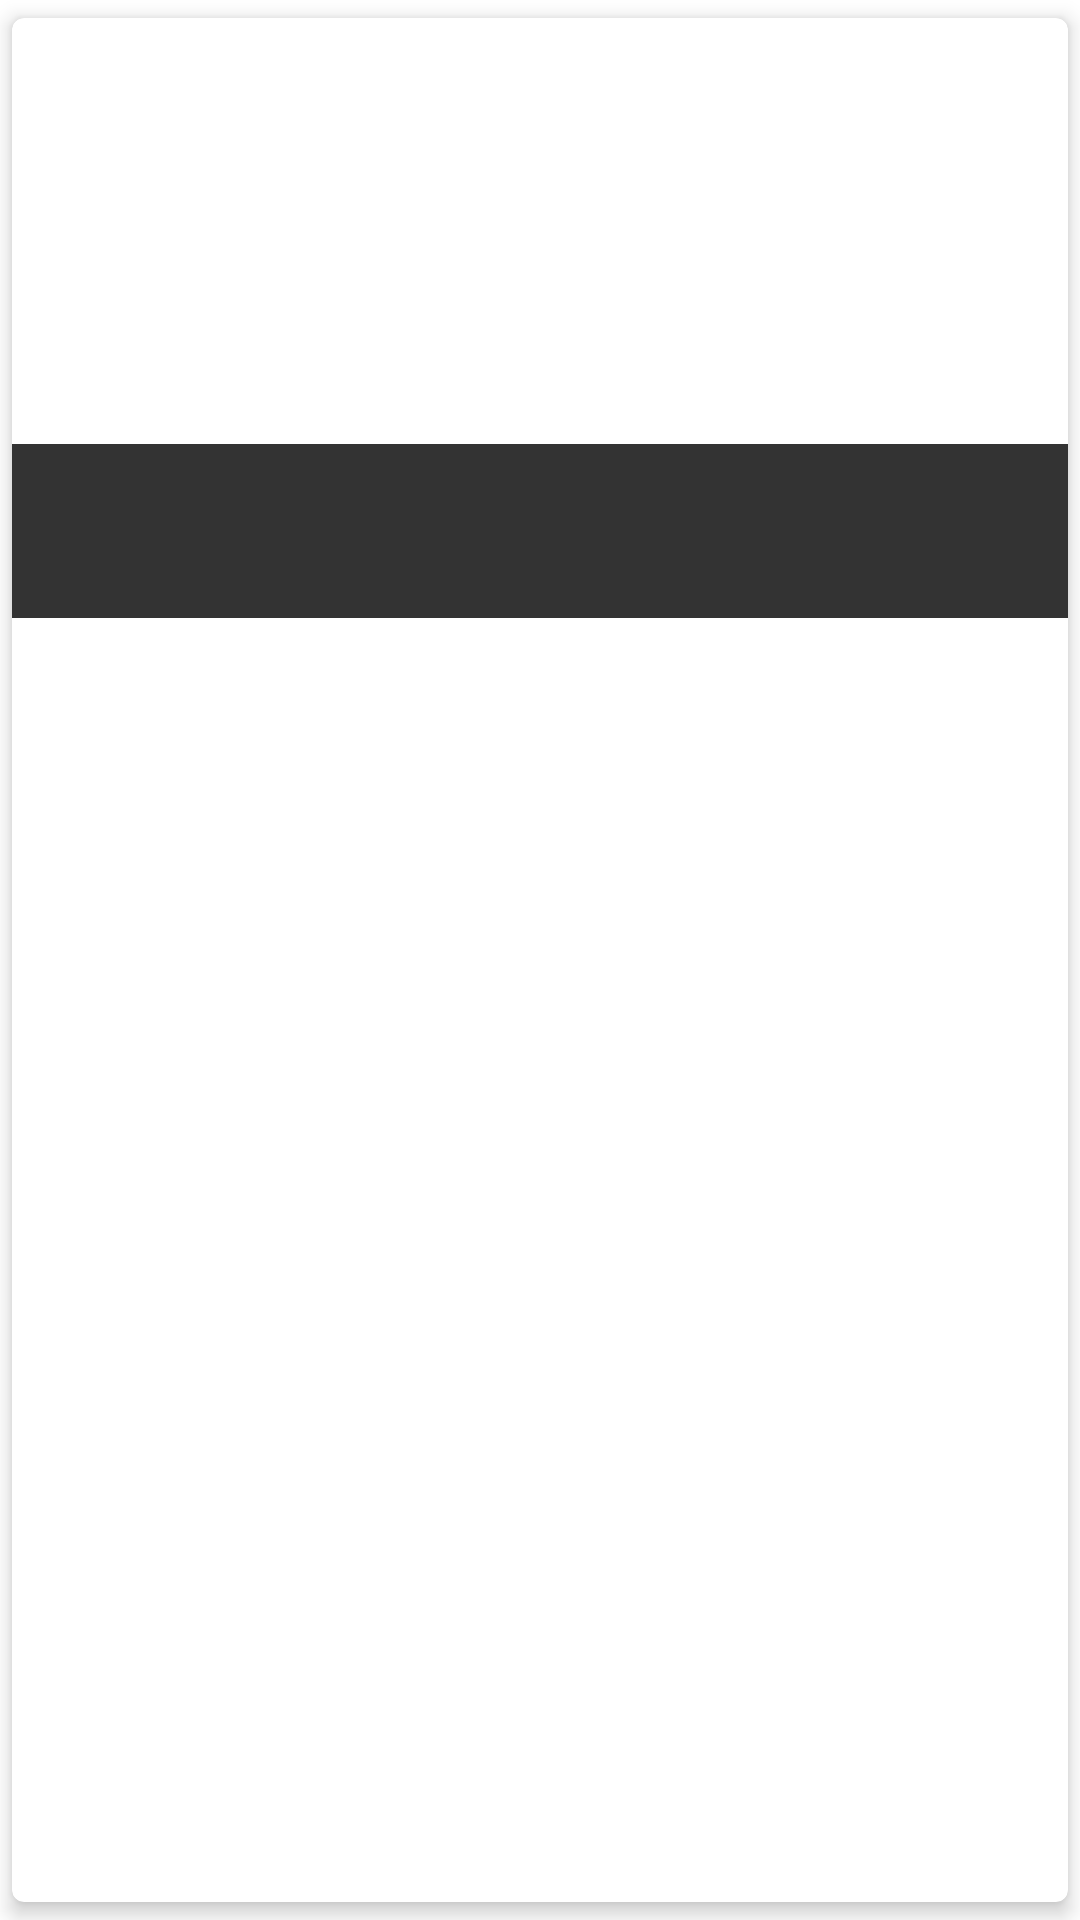

This screen was rendered from an Android layout file. Write that file and the resources it references.
<!-- AndroidManifest.xml: application theme Theme.Coinme -->
<!-- res/layout/view_holder_article.xml -->
<?xml version="1.0" encoding="utf-8"?>
<androidx.cardview.widget.CardView xmlns:android="http://schemas.android.com/apk/res/android"
    xmlns:app="http://schemas.android.com/apk/res-auto"
    xmlns:tools="http://schemas.android.com/tools"
    android:layout_width="match_parent"
    android:layout_height="wrap_content"
    android:clickable="true"
    android:focusable="true"
    android:foreground="?android:attr/selectableItemBackground"
    app:cardCornerRadius="4dp"
    app:cardElevation="4dp"
    app:cardMaxElevation="4dp"
    app:cardPreventCornerOverlap="false"
    app:cardUseCompatPadding="true">

    <androidx.constraintlayout.widget.ConstraintLayout
        android:layout_width="match_parent"
        android:layout_height="200dp">

        <ImageView
            android:id="@+id/imageView"
            android:layout_width="0dp"
            android:layout_height="0dp"
            app:layout_constraintBottom_toBottomOf="parent"
            app:layout_constraintEnd_toEndOf="parent"
            app:layout_constraintStart_toStartOf="parent"
            app:layout_constraintTop_toTopOf="parent"
            tools:ignore="ContentDescription" />

        <LinearLayout
            android:layout_width="0dp"
            android:layout_height="wrap_content"
            android:background="@color/background_text_overlay"
            android:orientation="vertical"
            android:paddingHorizontal="8dp"
            app:layout_constraintBottom_toBottomOf="parent"
            app:layout_constraintEnd_toEndOf="parent"
            app:layout_constraintStart_toStartOf="parent">

            <TextView
                android:id="@+id/textViewTitle"
                android:layout_width="match_parent"
                android:layout_height="wrap_content"
                android:layout_marginTop="4dp"
                android:ellipsize="end"
                android:maxLines="2"
                android:textAllCaps="true"
                android:textColor="@android:color/white"
                android:textSize="16sp"
                app:layout_constraintBottom_toTopOf="@id/textViewDescription"
                tools:text="TechCrunch" />

            <TextView
                android:id="@+id/textViewDescription"
                android:layout_width="match_parent"
                android:layout_height="wrap_content"
                android:layout_marginVertical="8dp"
                android:ellipsize="end"
                android:maxLines="2"
                android:textColor="@android:color/white"
                android:textSize="12sp"
                app:layout_constraintBottom_toBottomOf="parent"
                app:layout_constraintEnd_toEndOf="parent"
                app:layout_constraintStart_toStartOf="parent"
                tools:text="Lorem ipsum dolor sit amet, consectetur adipiscing elit, sed do eiusmod tempor incididunt ut labore et dolore magna aliqua. Ut enim ad minim veniam, quis nostrud exercitation ullamco laboris nisi ut aliquip ex ea commodo consequat." />

        </LinearLayout>


    </androidx.constraintlayout.widget.ConstraintLayout>


</androidx.cardview.widget.CardView>
<!-- resources referenced by this layout -->
<resources>
  <color name="background_text_overlay">#CC000000</color>
  <style name="Theme.Coinme" parent="Theme.MaterialComponents.Light.DarkActionBar">
          <item name="colorPrimary">@color/primaryColor</item>
          <item name="colorPrimaryVariant">@color/primaryDarkColor</item>
          <item name="colorOnPrimary">@color/primaryTextColor</item>
  
          <item name="colorSecondary">@color/secondaryColor</item>
          <item name="colorSecondaryVariant">@color/secondaryDarkColor</item>
          <item name="colorOnSecondary">@color/secondaryTextColor</item>
  
      </style>
  <color name="primaryColor">#23232d</color>
  <color name="primaryDarkColor">#000002</color>
  <color name="primaryTextColor">@color/coinme_green</color>
  <color name="secondaryColor">#1ee66e</color>
  <color name="secondaryDarkColor">#00b23f</color>
  <color name="secondaryTextColor">#000000</color>
  <color name="coinme_green">#1EE66E</color>
</resources>
